Run: headless pygame with SDL's dummy video driver; simulated clock (each Clock.tick advances the game by its frame time, no real sleeping); random seed 0; keys injected as events and as key.get_pressed() state; no mouse input; restart key SPACE tapped at the start of phases 3 and 4.
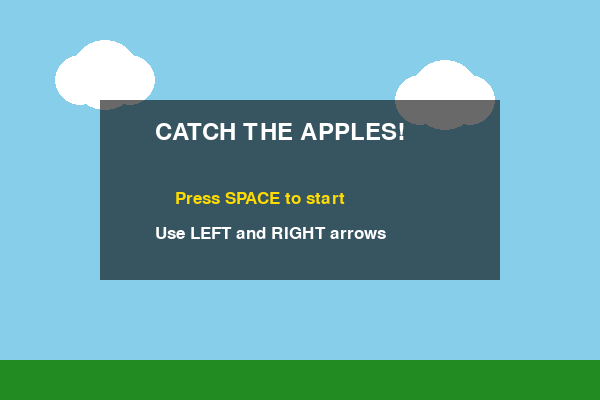
Frame 1 of 4 · flips 1–60 · no input
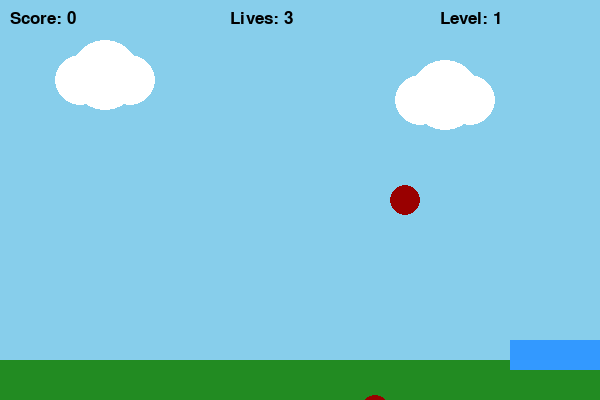
Frame 2 of 4 · flips 61–180 · tapped SPACE, RETURN · held RIGHT (→), D
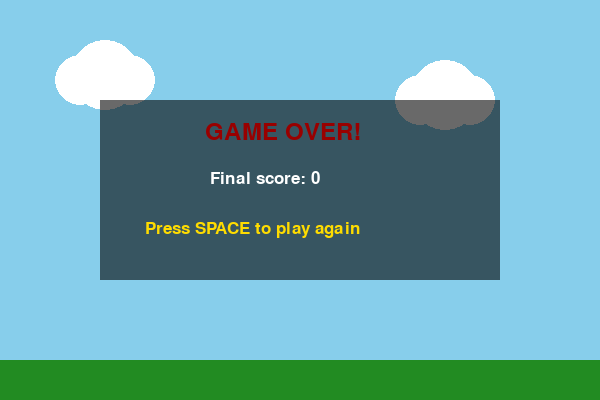
Frame 3 of 4 · flips 181–300 · tapped SPACE · held DOWN (↓), S
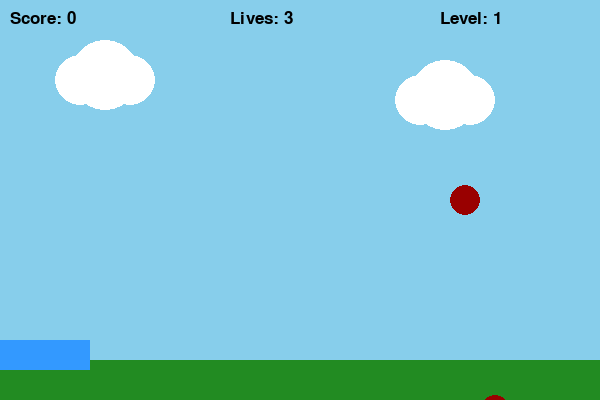
Frame 4 of 4 · flips 301–420 · tapped SPACE · held LEFT (←), A, UP (↑), W

The pygame program that drew these frames:

import random
import pygame 
import math

# Set up the screen 
SCREEN_WIDTH = 600
SCREEN_HEIGHT = 400

# Initialize Pygame
pygame.init()

# Create the game window
screen = pygame.display.set_mode((SCREEN_WIDTH, SCREEN_HEIGHT))
pygame.display.set_caption("Catch the apples!")

CELL_SIZE = 30  # Each grid square will be 30x30 pixels

# Set up colours
WHITE = (255, 255, 255)
BLUE = (51, 153, 255) 
RED = (153, 0, 0) 
DARK_GREEN = (34, 139, 34)  # The grass
YELLOW = (255, 220, 0)
BLACK = (0, 0, 0)
SKY_BLUE = (135, 206, 235)  # The sky

font = pygame.font.Font(None, 36)
small_font = pygame.font.Font(None, 25)

# Set up the player
basket_x = 270
basket_y = 340
basket_width = 90
basket_height = 30
basket_speed = 8

# lists that store the falling apples and power-ups
apples = []
power_ups = []

# Game Variables
score = 0
lives = 3
level = 1
game_state = "menu"
frame_count = 0

# Set up the game
clock = pygame.time.Clock()
running = True

# Function 1: Choose random position
def new_position():
    """Choose a random horizontal position on the grid"""
    return random.randint(0, (SCREEN_WIDTH - CELL_SIZE) // CELL_SIZE) * CELL_SIZE

# Function 2 ; Reset the game
def reset_game():
    """Reset the player, score, lives and falling object"""
    global basket_x, apples, power_ups
    global score, lives, level, frame_count, game_state

    basket_x = 270
    apples = []
    power_ups = []
    score = 0
    lives = 3
    level = 1
    frame_count = 0  
    game_state = "playing"


# Function 3: Display the text
def draw_text(message, x, y, colour, text_font):
    """Display a message at chosen position"""
    text = text_font.render(message, True, colour)
    screen.blit(text, (x, y))

# Fonction pour dessiner un nuage statique
def draw_cloud(x, y):
    """Dessine un nuage fait de 3 cercles blancs imbriqués"""
    pygame.draw.circle(screen, WHITE, (x, y), 25)
    pygame.draw.circle(screen, WHITE, (x + 25, y - 5), 35)
    pygame.draw.circle(screen, WHITE, (x + 50, y), 25)

# Fonction Pygame pour générer la géométrie d'une étoile
def draw_pygame_star(x, y, num_points, outer_radius, inner_radius, color):
    """Dessine une étoile polygonale directement dans la fenêtre Pygame"""
    points = []
    for i in range(num_points * 2):
        radius = outer_radius if i % 2 == 0 else inner_radius
        angle = i * math.pi / num_points - math.pi / 2  # Aligne la pointe vers le haut
        pt_x = x + math.cos(angle) * radius
        pt_y = y + math.sin(angle) * radius
        points.append((pt_x, pt_y))
    pygame.draw.polygon(screen, color, points)

while running:
    # 1. Handling events and keyboard input
    for event in pygame.event.get():
        if event.type == pygame.QUIT:
            running = False
      
        if event.type == pygame.KEYDOWN:
            if event.key == pygame.K_ESCAPE:
                running = False
            
            if event.key == pygame.K_SPACE:
                if game_state == "menu" or game_state == "gameover":
                    reset_game()

    # Get the keys being pressed
    keys = pygame.key.get_pressed()

    if game_state == "playing":
        frame_count += 1

        # Move the basket
        if keys[pygame.K_LEFT]:
            basket_x -= basket_speed
        if keys[pygame.K_RIGHT]:
            basket_x += basket_speed

        # Keep basket inside of the screen 
        basket_x = max(0, min(basket_x, SCREEN_WIDTH - basket_width))

        # IMPORTANT: basket_rect must be defined before checking collisions
        basket_rect = pygame.Rect(basket_x, basket_y, basket_width, basket_height)

        # Apples 
        if frame_count % max(15, 45 - level * 3) == 0:
            apples.append([new_position(), 0])

        # occasional power-up
        if frame_count % 300 == 0:
            power_ups.append([new_position(), 0])

        # Move apples and check collisions
        for apple in apples[:]:
            apple[1] += 4 + level

            apple_rect = pygame.Rect(apple[0], apple[1], CELL_SIZE, CELL_SIZE)

            if basket_rect.colliderect(apple_rect):
                apples.remove(apple)
                score += 1
                level = score // 10 + 1

            elif apple[1] > SCREEN_HEIGHT:
                apples.remove(apple)
                lives -= 1

        # Move power-ups (les étoiles) et vérifier les collisions
        for power_up in power_ups[:]:
            power_up[1] += 3

            power_rect = pygame.Rect(power_up[0], power_up[1], CELL_SIZE, CELL_SIZE)

            if basket_rect.colliderect(power_rect):
                power_ups.remove(power_up)
                lives = min(lives + 1, 5)

            elif power_up[1] > SCREEN_HEIGHT:
                power_ups.remove(power_up)
    
        # Check game over
        if lives <= 0:
            game_state = "gameover"
    
    # 3. Draw everything
    screen.fill(SKY_BLUE)

    # Nuages de fond totalement fixes
    draw_cloud(80, 80)
    draw_cloud(420, 100)

    # Bande de pelouse verte fixe tout en bas (hauteur 40 pixels)
    pygame.draw.rect(screen, DARK_GREEN, (0, SCREEN_HEIGHT - 40, SCREEN_WIDTH, 40))

    if game_state == "menu":
        menu_bg = pygame.Surface((400, 180))
        menu_bg.set_alpha(150)
        menu_bg.fill(BLACK)
        screen.blit(menu_bg, (100, 100))

        draw_text("CATCH THE APPLES!", 155, 120, WHITE, font)
        draw_text("Press SPACE to start", 175, 190, YELLOW, small_font)
        draw_text("Use LEFT and RIGHT arrows", 155, 225, WHITE, small_font)

    elif game_state == "playing":
        # Draw the basket
        pygame.draw.rect(screen, BLUE, (basket_x, basket_y, basket_width, basket_height))

        # Draw apples
        for apple in apples:
            pygame.draw.circle(
                screen, RED,
                (apple[0] + CELL_SIZE // 2, apple[1] + CELL_SIZE // 2),
                CELL_SIZE // 2
            )

        # CORRECTION : Dessiner les bonus sous forme d'étoiles jaunes au lieu de carrés !
        for power_up in power_ups:
            center_x = power_up[0] + CELL_SIZE // 2
            center_y = power_up[1] + CELL_SIZE // 2
            draw_pygame_star(center_x, center_y, num_points=5, outer_radius=15, inner_radius=7, color=YELLOW)

        # Display score, lives and level
        draw_text("Score: " + str(score), 10, 10, BLACK, small_font)
        draw_text("Lives: " + str(lives), 230, 10, BLACK, small_font)
        draw_text("Level: " + str(level), 440, 10, BLACK, small_font)

    elif game_state == "gameover":
        go_bg = pygame.Surface((400, 180))
        go_bg.set_alpha(150)
        go_bg.fill(BLACK)
        screen.blit(go_bg, (100, 100))

        draw_text("GAME OVER!", 205, 120, RED, font)
        draw_text("Final score: " + str(score), 210, 170, WHITE, small_font)
        draw_text("Press SPACE to play again", 145, 220, YELLOW, small_font)

    pygame.display.flip()
    clock.tick(30)

pygame.quit()
